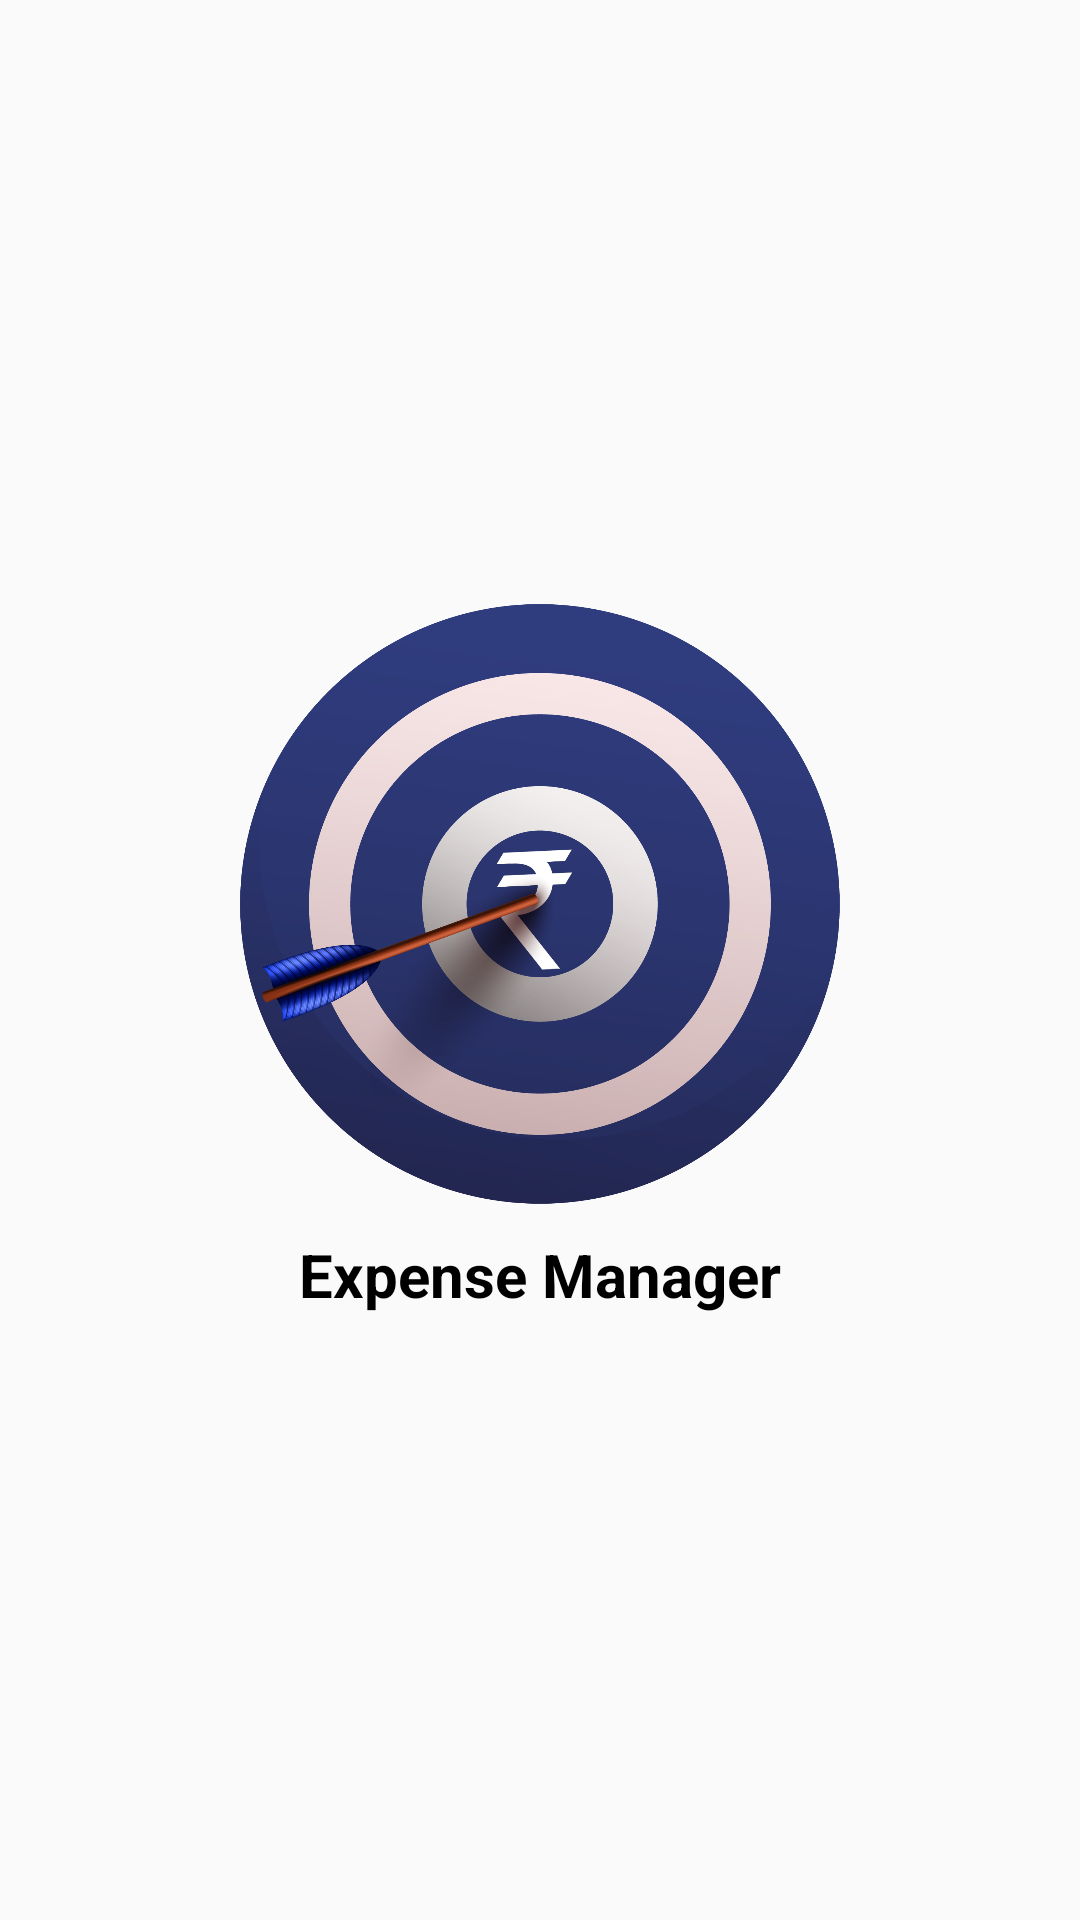

Reconstruct the res/layout file that produces this screen, plus the resources it refers to.
<!-- AndroidManifest.xml: application theme Theme.AppCompat.Light -->
<!-- res/layout/activity_splash_screen.xml -->
<?xml version="1.0" encoding="utf-8"?>
<LinearLayout xmlns:android="http://schemas.android.com/apk/res/android"
    xmlns:app="http://schemas.android.com/apk/res-auto"
    xmlns:tools="http://schemas.android.com/tools"
    android:layout_width="match_parent"
    android:layout_height="match_parent"
    android:orientation="vertical"
    android:gravity="center"
    tools:context=".SplashScreenActivity">

    <ImageView
        android:id="@+id/imageView"
        android:layout_width="200dp"
        android:layout_height="200dp"
        android:src="@drawable/applogo"
        android:layout_gravity="center"/>


    <TextView
        android:id="@+id/appName"
        android:layout_width="wrap_content"
        android:layout_height="wrap_content"
        android:layout_marginTop="10dp"
        android:text="Expense Manager"
        android:textColor="#000"
        android:textSize="20sp"
        android:textStyle="bold" />


</LinearLayout>
<!-- resources referenced by this layout -->
<resources>
  <!-- drawable applogo: png bitmap (drawable, 388860 bytes) -->
</resources>
